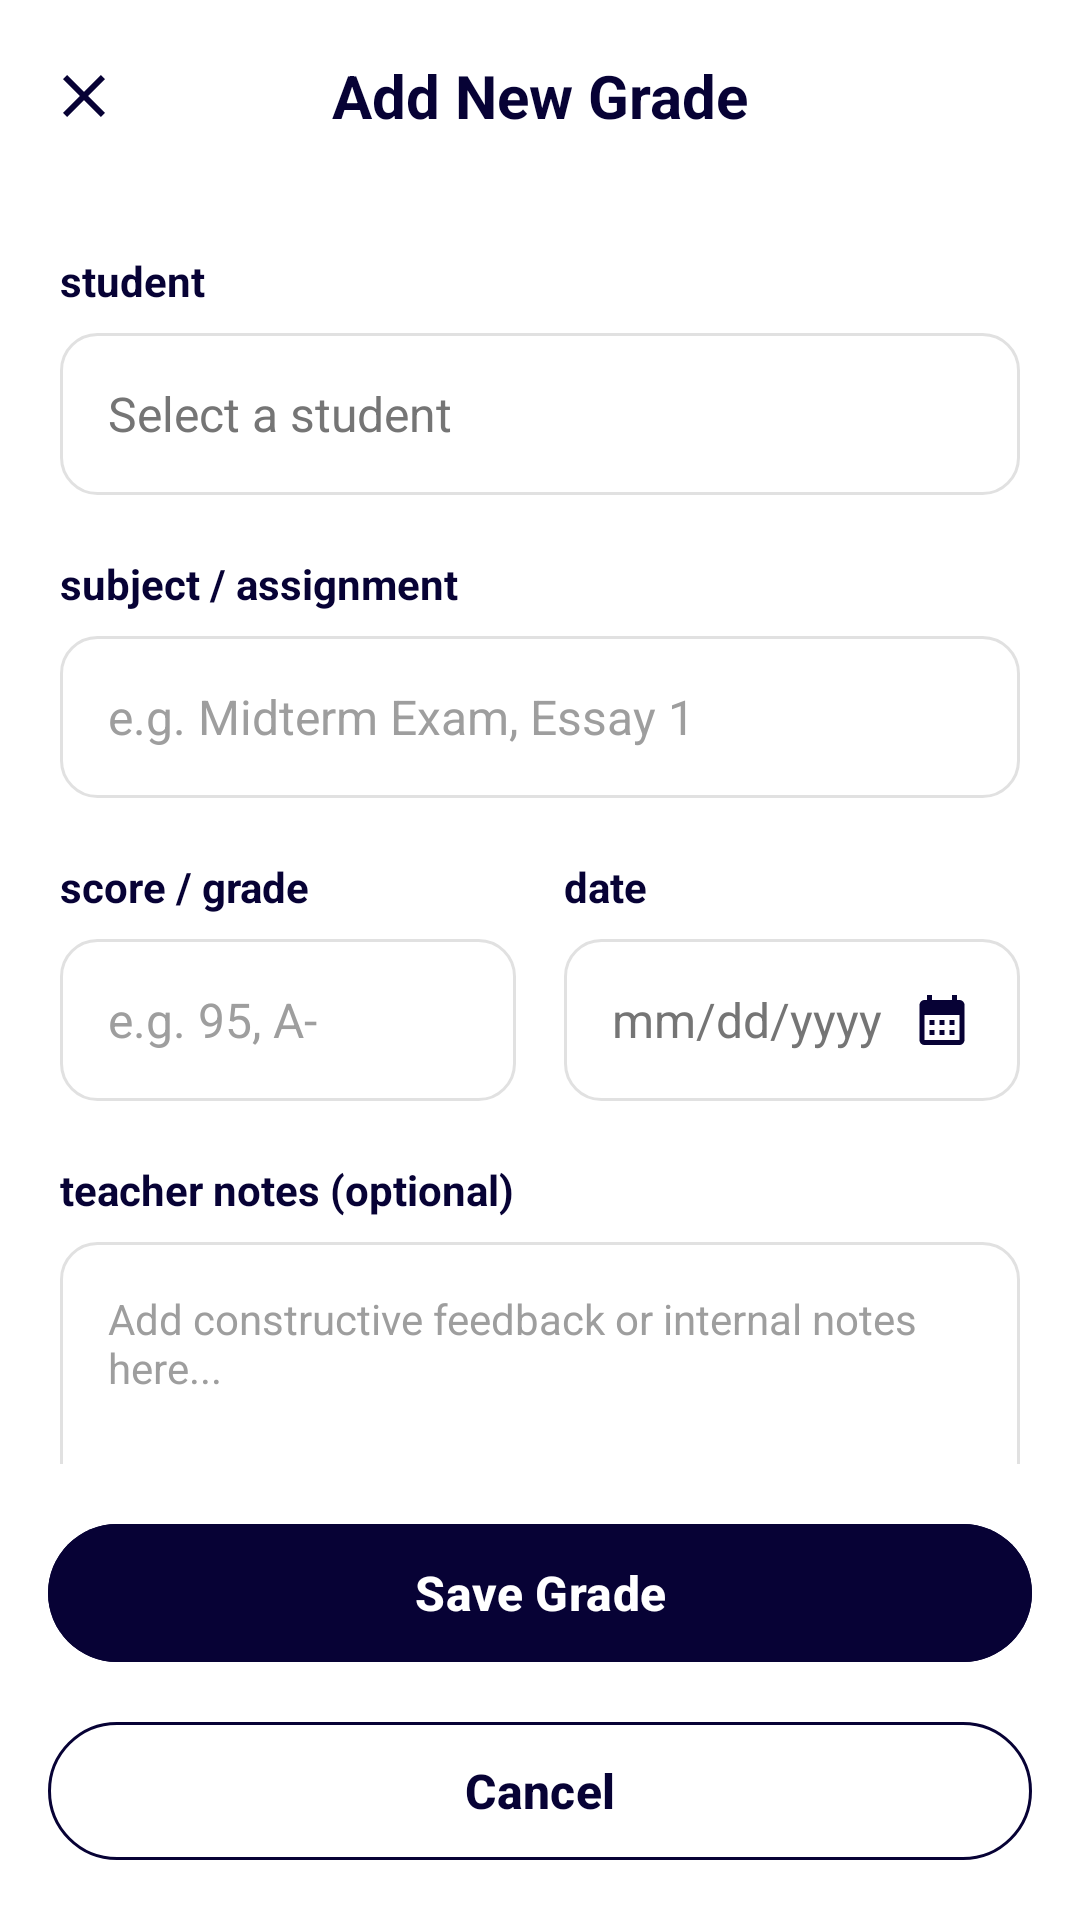

Here is an Android app screen rendered from its layout file. Give the layout XML and the strings, colors and styles it references.
<!-- AndroidManifest.xml: application theme Theme.BuddyStudy -->
<!-- res/layout/activity_add_grade.xml -->
<?xml version="1.0" encoding="utf-8"?>
<androidx.constraintlayout.widget.ConstraintLayout xmlns:android="http://schemas.android.com/apk/res/android"
    xmlns:app="http://schemas.android.com/apk/res-auto"
    xmlns:tools="http://schemas.android.com/tools"
    android:layout_width="match_parent"
    android:layout_height="match_parent"
    android:background="#FFFFFF">

    
    <LinearLayout
        android:id="@+id/topBar"
        android:layout_width="match_parent"
        android:layout_height="64dp"
        android:gravity="center_vertical"
        android:orientation="horizontal"
        android:paddingHorizontal="16dp"
        app:layout_constraintTop_toTopOf="parent">

        <ImageView
            android:id="@+id/btnClose"
            android:layout_width="24dp"
            android:layout_height="24dp"
            android:src="@drawable/ic_close"
            app:tint="#070235" />

        <TextView
            android:layout_width="0dp"
            android:layout_height="wrap_content"
            android:layout_weight="1"
            android:text="Add New Grade"
            android:textAlignment="center"
            android:textColor="#070235"
            android:textSize="20sp"
            android:textStyle="bold" />

        <View
            android:layout_width="24dp"
            android:layout_height="24dp" />
    </LinearLayout>

    <androidx.core.widget.NestedScrollView
        android:layout_width="match_parent"
        android:layout_height="0dp"
        app:layout_constraintBottom_toTopOf="@id/bottomButtons"
        app:layout_constraintTop_toBottomOf="@id/topBar">

        <LinearLayout
            android:layout_width="match_parent"
            android:layout_height="wrap_content"
            android:orientation="vertical"
            android:padding="20dp">

            
            <TextView
                android:layout_width="wrap_content"
                android:layout_height="wrap_content"
                android:text="student"
                android:textColor="#070235"
                android:textStyle="bold"
                android:textSize="14sp" />

            <RelativeLayout
                android:layout_width="match_parent"
                android:layout_height="54dp"
                android:layout_marginTop="8dp"
                android:background="@drawable/bg_input"
                android:paddingHorizontal="16dp">

                <TextView
                    android:layout_width="wrap_content"
                    android:layout_height="wrap_content"
                    android:layout_centerVertical="true"
                    android:text="Select a student"
                    android:textColor="#757575"
                    android:textSize="16sp" />

                <ImageView
                    android:layout_width="20dp"
                    android:layout_height="20dp"
                    android:layout_alignParentEnd="true"
                    android:layout_centerVertical="true"
                    android:src="@drawable/ic_arrow_forward"
                    android:rotation="90"
                    app:tint="#070235" />
            </RelativeLayout>

            
            <TextView
                android:layout_width="wrap_content"
                android:layout_height="wrap_content"
                android:layout_marginTop="20dp"
                android:text="subject / assignment"
                android:textColor="#070235"
                android:textStyle="bold"
                android:textSize="14sp" />

            <EditText
                android:layout_width="match_parent"
                android:layout_height="54dp"
                android:layout_marginTop="8dp"
                android:background="@drawable/bg_input"
                android:hint="e.g. Midterm Exam, Essay 1"
                android:paddingHorizontal="16dp"
                android:textColor="#070235"
                android:textColorHint="#9E9E9E"
                android:textSize="16sp"
                android:inputType="text" />

            
            <LinearLayout
                android:layout_width="match_parent"
                android:layout_height="wrap_content"
                android:layout_marginTop="20dp"
                android:orientation="horizontal">

                <LinearLayout
                    android:layout_width="0dp"
                    android:layout_height="wrap_content"
                    android:layout_weight="1"
                    android:layout_marginEnd="8dp"
                    android:orientation="vertical">

                    <TextView
                        android:layout_width="wrap_content"
                        android:layout_height="wrap_content"
                        android:text="score / grade"
                        android:textColor="#070235"
                        android:textStyle="bold"
                        android:textSize="14sp" />

                    <EditText
                        android:layout_width="match_parent"
                        android:layout_height="54dp"
                        android:layout_marginTop="8dp"
                        android:background="@drawable/bg_input"
                        android:hint="e.g. 95, A-"
                        android:paddingHorizontal="16dp"
                        android:textColor="#070235"
                        android:textColorHint="#9E9E9E"
                        android:textSize="16sp"
                        android:inputType="text" />
                </LinearLayout>

                <LinearLayout
                    android:layout_width="0dp"
                    android:layout_height="wrap_content"
                    android:layout_marginStart="8dp"
                    android:layout_weight="1"
                    android:orientation="vertical">

                    <TextView
                        android:layout_width="wrap_content"
                        android:layout_height="wrap_content"
                        android:text="date"
                        android:textColor="#070235"
                        android:textStyle="bold"
                        android:textSize="14sp" />

                    <RelativeLayout
                        android:layout_width="match_parent"
                        android:layout_height="54dp"
                        android:layout_marginTop="8dp"
                        android:background="@drawable/bg_input"
                        android:paddingHorizontal="16dp">

                        <TextView
                            android:layout_width="wrap_content"
                            android:layout_height="wrap_content"
                            android:layout_centerVertical="true"
                            android:text="mm/dd/yyyy"
                            android:textColor="#757575"
                            android:textSize="16sp" />

                        <ImageView
                            android:layout_width="20dp"
                            android:layout_height="20dp"
                            android:layout_alignParentEnd="true"
                            android:layout_centerVertical="true"
                            android:src="@drawable/ic_calendar"
                            app:tint="#070235" />
                    </RelativeLayout>
                </LinearLayout>
            </LinearLayout>

            
            <TextView
                android:layout_width="wrap_content"
                android:layout_height="wrap_content"
                android:layout_marginTop="20dp"
                android:text="teacher notes (optional)"
                android:textColor="#070235"
                android:textStyle="bold"
                android:textSize="14sp" />

            <EditText
                android:layout_width="match_parent"
                android:layout_height="wrap_content"
                android:layout_marginTop="8dp"
                android:background="@drawable/bg_input"
                android:gravity="top"
                android:hint="Add constructive feedback or internal notes here..."
                android:minHeight="120dp"
                android:padding="16dp"
                android:textColor="#070235"
                android:textColorHint="#9E9E9E"
                android:textSize="14sp"
                android:inputType="textMultiLine" />

        </LinearLayout>
    </androidx.core.widget.NestedScrollView>

    
    <LinearLayout
        android:id="@+id/bottomButtons"
        android:layout_width="match_parent"
        android:layout_height="wrap_content"
        android:background="#FFFFFF"
        android:orientation="vertical"
        android:padding="16dp"
        app:layout_constraintBottom_toBottomOf="parent">

        <com.google.android.material.button.MaterialButton
            android:id="@+id/btnSave"
            android:layout_width="match_parent"
            android:layout_height="54dp"
            android:backgroundTint="#070235"
            android:text="Save Grade"
            android:textAllCaps="false"
            android:textColor="#FFFFFF"
            android:textSize="16sp"
            android:textStyle="bold"
            app:cornerRadius="27dp"
            app:icon="@drawable/ic_check"
            app:iconGravity="textStart" />

        <com.google.android.material.button.MaterialButton
            android:id="@+id/btnCancel"
            style="@style/Widget.Material3.Button.OutlinedButton"
            android:layout_width="match_parent"
            android:layout_height="54dp"
            android:layout_marginTop="12dp"
            android:text="Cancel"
            android:textAllCaps="false"
            android:textColor="#070235"
            android:textSize="16sp"
            android:textStyle="bold"
            app:cornerRadius="27dp"
            app:strokeColor="#070235" />
    </LinearLayout>

</androidx.constraintlayout.widget.ConstraintLayout>
<!-- resources referenced by this layout -->
<resources>
  <!-- drawable bg_input (drawable) -->
  <?xml version="1.0" encoding="utf-8"?>
  <shape xmlns:android="http://schemas.android.com/apk/res/android">
      <solid android:color="#FFFFFF" />
      <corners android:radius="12dp" />
      <stroke android:width="1dp" android:color="#E1E1E1" />
  </shape>
  <!-- drawable ic_calendar (drawable) -->
  <vector xmlns:android="http://schemas.android.com/apk/res/android"
      android:width="20dp"
      android:height="20dp"
      android:viewportWidth="24"
      android:viewportHeight="24">
      <path
          android:fillColor="#5D5FEF"
          android:pathData="M19,4h-1V2h-2v2H8V2H6v2H5C3.89,4 3.01,4.9 3.01,6L3,20c0,1.1 0.89,2 2,2h14c1.1,0 2,-0.9 2,-2V6C21,4.9 20.1,4 19,4zM19,20H5V10h14V20zM9,14H7v-2h2V14zM13,14h-2v-2h2V14zM17,14h-2v-2h2V14zM9,18H7v-2h2V18zM13,18h-2v-2h2V18zM17,18h-2v-2h2V18z" />
  </vector>
  <!-- drawable ic_close (drawable) -->
  <vector xmlns:android="http://schemas.android.com/apk/res/android"
      android:width="24dp"
      android:height="24dp"
      android:viewportWidth="24"
      android:viewportHeight="24">
      <path
          android:fillColor="#070235"
          android:pathData="M19,6.41L17.59,5L12,10.59L6.41,5L5,6.41L10.59,12L5,17.59L6.41,19L12,13.41L17.59,19L19,17.59L13.41,12L19,6.41Z" />
  </vector>
  <style name="Theme.BuddyStudy" parent="Base.Theme.BuddyStudy" />
  <style name="Base.Theme.BuddyStudy" parent="Theme.Material3.DayNight.NoActionBar">
          
          
      </style>
</resources>
